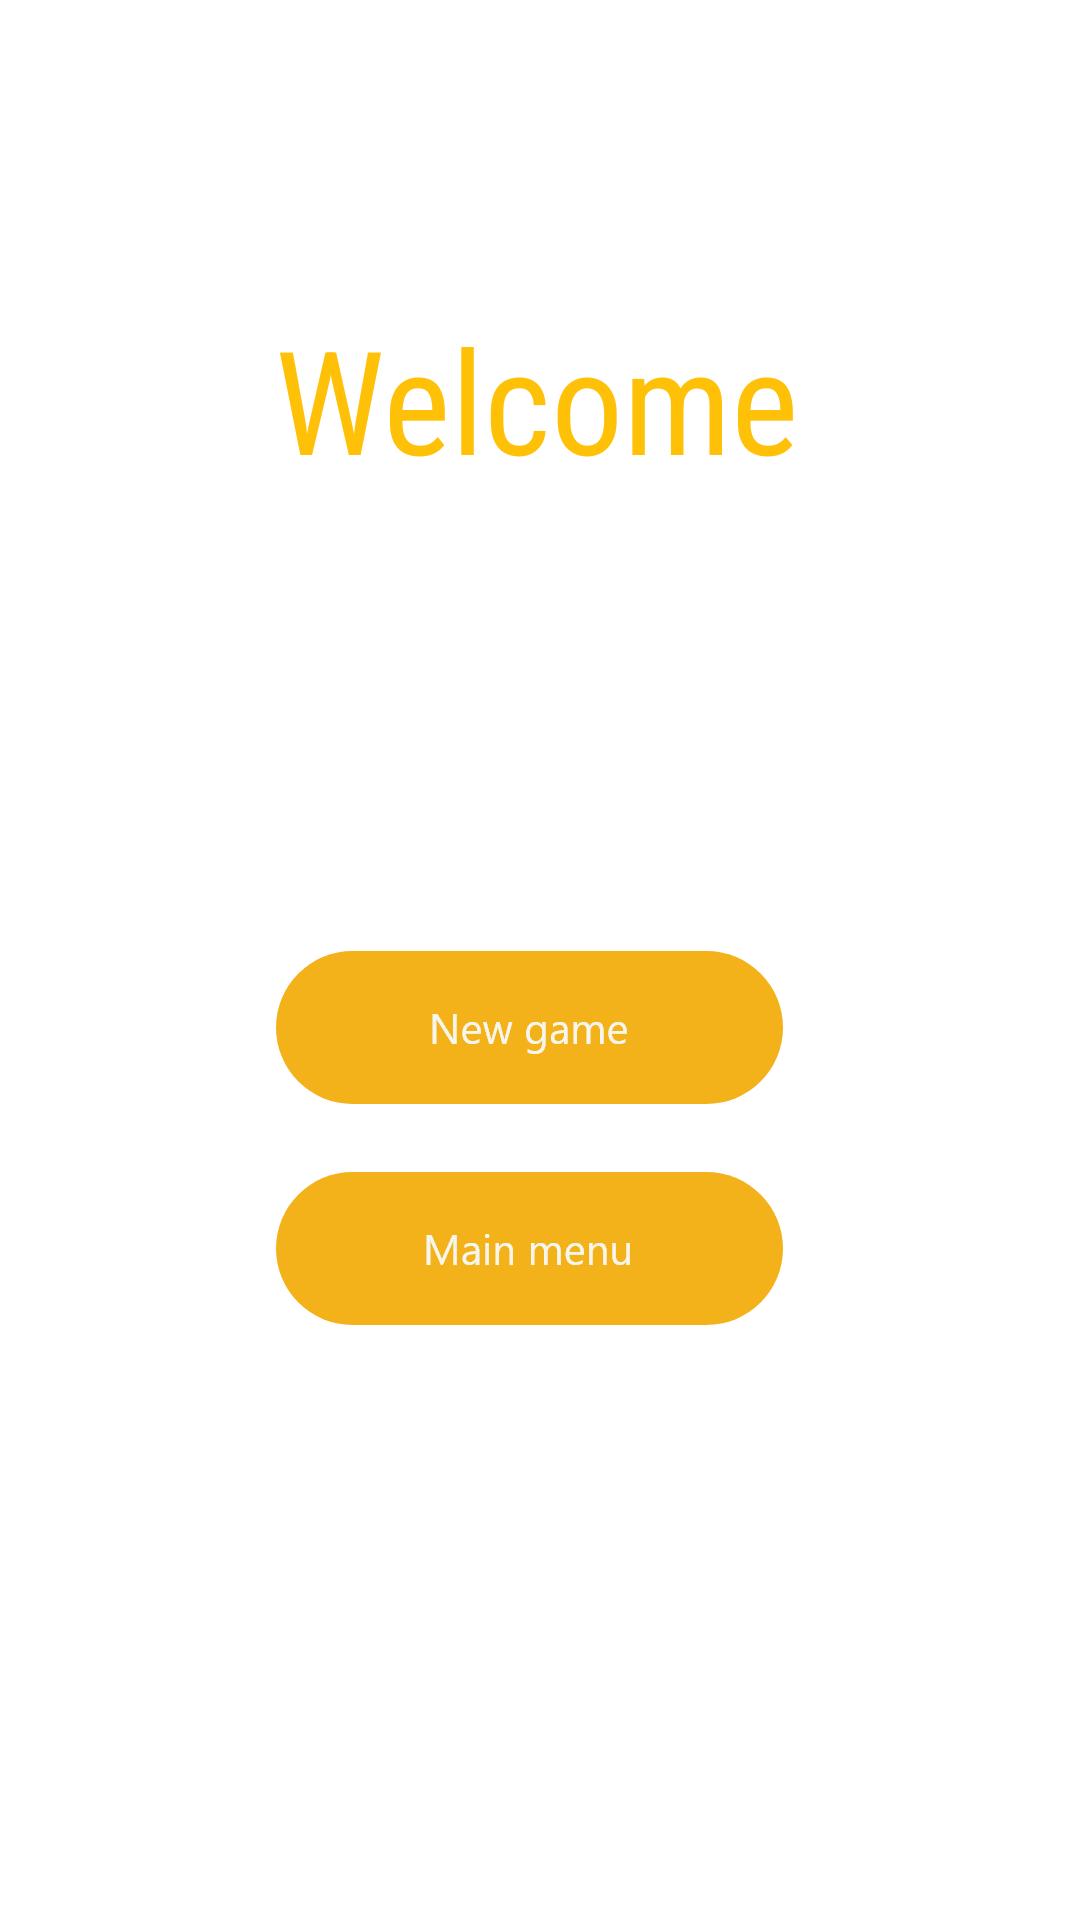

Write the Android layout XML for this screen, with the resource values it uses.
<!-- AndroidManifest.xml: application theme Theme.TheSmileGame -->
<!-- res/layout/activity_guest_welcome.xml -->
<?xml version="1.0" encoding="utf-8"?>
<androidx.constraintlayout.widget.ConstraintLayout xmlns:android="http://schemas.android.com/apk/res/android"
    xmlns:app="http://schemas.android.com/apk/res-auto"
    xmlns:tools="http://schemas.android.com/tools"
    android:layout_width="match_parent"
    android:layout_height="match_parent"
    tools:context=".guest_welcome">

    <TextView
        android:id="@+id/textView4"
        android:layout_width="wrap_content"
        android:layout_height="wrap_content"
        android:fontFamily="sans-serif-condensed"
        android:text="Welcome"
        android:textColor="#FFC107"
        android:textSize="48sp"
        app:layout_constraintBottom_toBottomOf="parent"
        app:layout_constraintEnd_toEndOf="parent"
        app:layout_constraintHorizontal_bias="0.494"
        app:layout_constraintStart_toStartOf="parent"
        app:layout_constraintTop_toTopOf="parent"
        app:layout_constraintVertical_bias="0.175" />

    <ImageView
        android:id="@+id/imageView11"
        android:layout_width="wrap_content"
        android:layout_height="wrap_content"
        app:layout_constraintBottom_toBottomOf="parent"
        app:layout_constraintEnd_toEndOf="parent"
        app:layout_constraintHorizontal_bias="0.482"
        app:layout_constraintStart_toStartOf="parent"
        app:layout_constraintTop_toTopOf="parent"
        app:layout_constraintVertical_bias="0.538"
        app:srcCompat="@drawable/new_game_button" />

    <ImageView
        android:id="@+id/imageView12"
        android:layout_width="wrap_content"
        android:layout_height="wrap_content"
        app:layout_constraintBottom_toBottomOf="parent"
        app:layout_constraintEnd_toEndOf="parent"
        app:layout_constraintHorizontal_bias="0.482"
        app:layout_constraintStart_toStartOf="parent"
        app:layout_constraintTop_toTopOf="parent"
        app:layout_constraintVertical_bias="0.663"
        app:srcCompat="@drawable/main_menu_button" />
</androidx.constraintlayout.widget.ConstraintLayout>
<!-- resources referenced by this layout -->
<resources>
  <!-- drawable main_menu_button: png bitmap (drawable-hdpi, 3610 bytes) -->
  <!-- drawable new_game_button: png bitmap (drawable-hdpi, 3795 bytes) -->
  <style name="Theme.TheSmileGame" parent="Theme.MaterialComponents.DayNight.DarkActionBar">
          
          <item name="colorPrimary">@color/purple_500</item>
          <item name="colorPrimaryVariant">@color/purple_700</item>
          <item name="colorOnPrimary">@color/white</item>
          
          <item name="colorSecondary">@color/teal_200</item>
          <item name="colorSecondaryVariant">@color/teal_700</item>
          <item name="colorOnSecondary">@color/black</item>
          
          <item name="android:statusBarColor" tools:targetApi="l">?attr/colorPrimaryVariant</item>
          
      </style>
  <!-- not gathered from this repository: default colours our renderer supplied (Android Studio template values) -->
  <color name="purple_500">#FF6200EE</color>
  <color name="purple_700">#FF3700B3</color>
  <color name="teal_200">#FF03DAC5</color>
  <color name="teal_700">#FF018786</color>
  <color name="black">#FF000000</color>
  <color name="white">#FFFFFFFF</color>
</resources>
